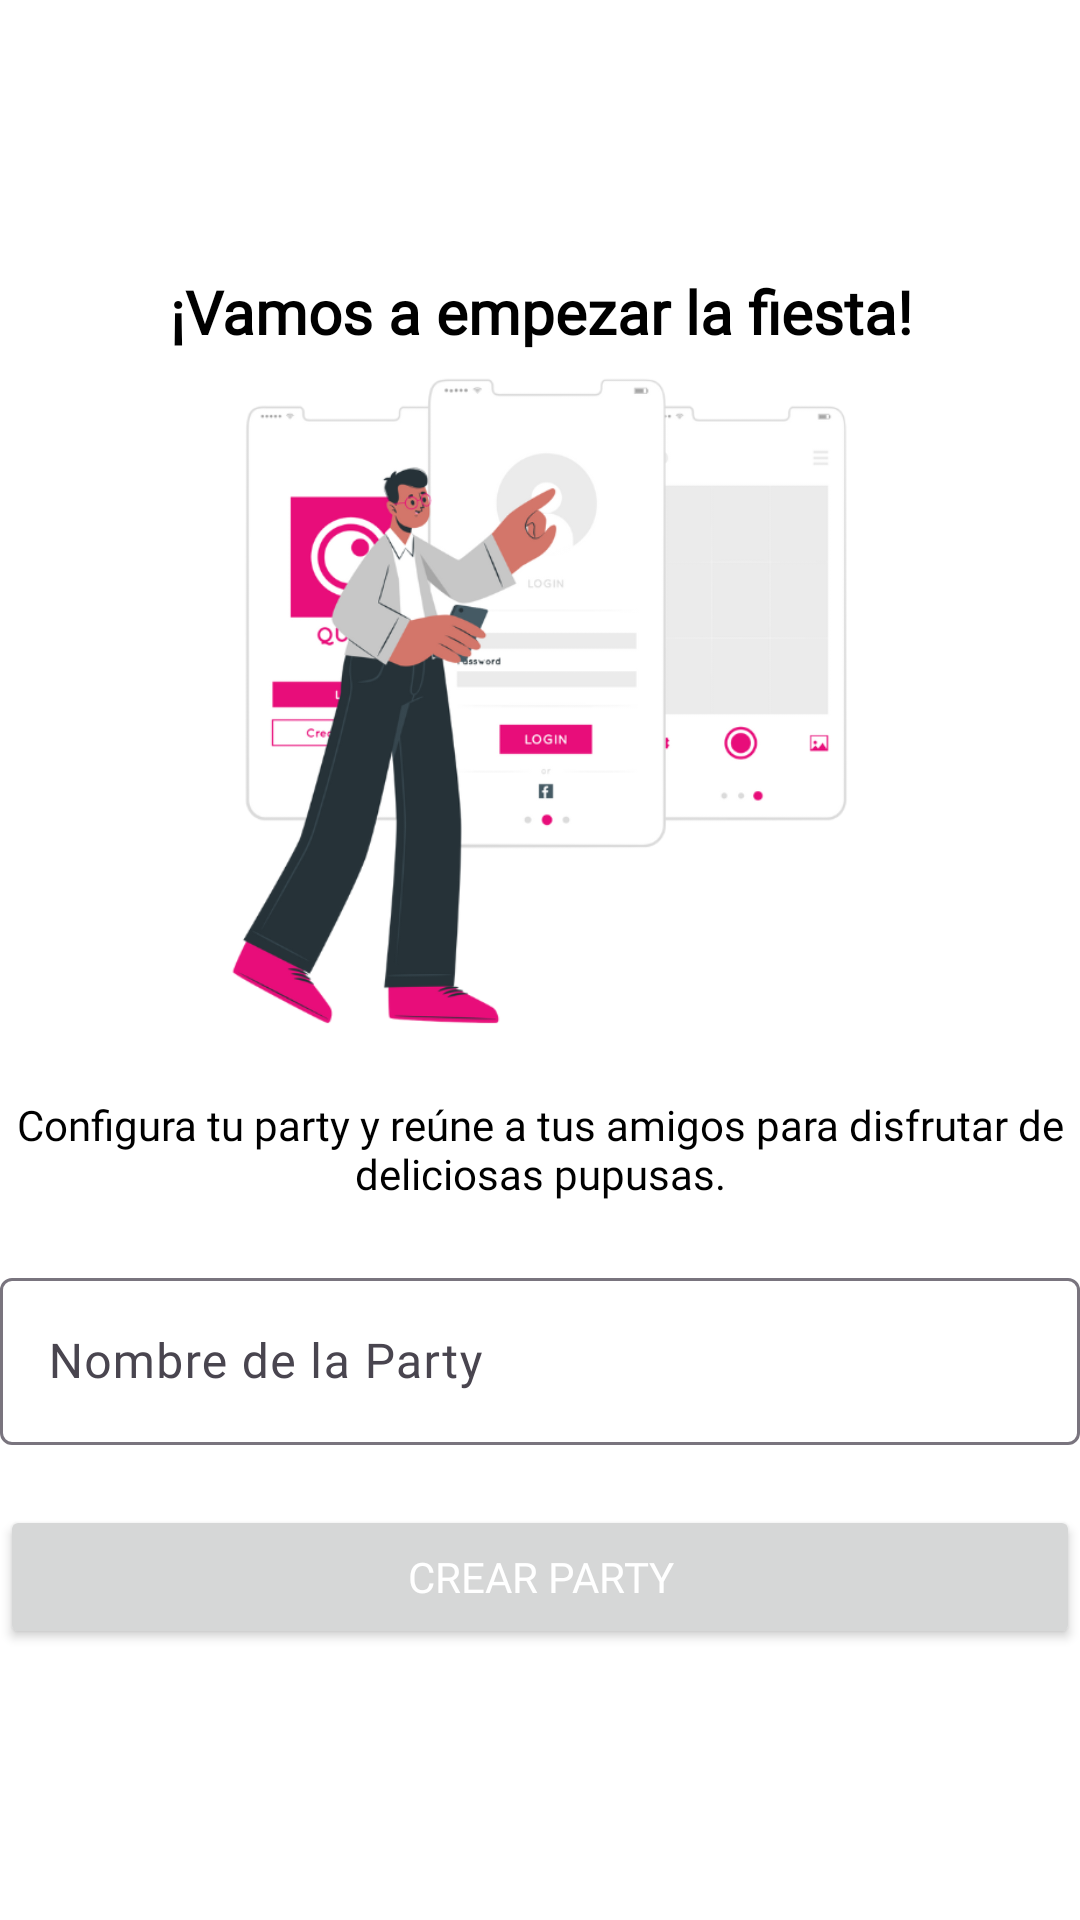

Reconstruct the res/layout file that produces this screen, plus the resources it refers to.
<!-- AndroidManifest.xml: application theme Theme.Pupas -->
<!-- res/layout/fragment_create_party.xml -->
<?xml version="1.0" encoding="utf-8"?>
<LinearLayout xmlns:android="http://schemas.android.com/apk/res/android"
    xmlns:app="http://schemas.android.com/apk/res-auto"
    xmlns:tools="http://schemas.android.com/tools"
    android:layout_width="match_parent"
    android:layout_height="match_parent"
    android:background="@color/white"
    android:gravity="center"
    android:orientation="vertical"
    tools:context=".CreatePartyFragment">

    
    <LinearLayout
        android:layout_width="match_parent"
        android:layout_height="match_parent"
        android:layout_gravity="center"
        android:background="@color/white"
        android:backgroundTint="@color/white"
        android:gravity="center"
        android:orientation="vertical">


        <TextView
            android:id="@+id/textView19"
            android:layout_width="match_parent"
            android:layout_height="wrap_content"
            android:fontFamily="@font/poppins"
            android:text="¡Vamos a empezar la fiesta!"
            android:textAlignment="center"
            android:textColor="#000000"
            android:textSize="20sp"
            android:textStyle="bold" />

        <ImageView
            android:id="@+id/imageView7"
            android:layout_width="match_parent"
            android:layout_height="233dp"
            android:src="@drawable/joinparty" />

        <TextView
            android:layout_width="match_parent"
            android:layout_height="wrap_content"
            android:layout_marginTop="15dp"
            android:layout_marginBottom="20dp"
            android:fontFamily="@font/poppins"
            android:text="Configura tu party y reúne a tus amigos para disfrutar de deliciosas pupusas."
            android:textAlignment="center"
            android:textColor="#000000"
            android:textSize="14sp" />

        <com.google.android.material.textfield.TextInputLayout
            android:layout_width="match_parent"
            android:layout_height="wrap_content"
            android:hint="Nombre de la Party">

            <com.google.android.material.textfield.TextInputEditText
                android:layout_width="match_parent"
                android:layout_height="wrap_content"
                android:fontFamily="@font/poppins"
                android:textColor="@color/black" />

        </com.google.android.material.textfield.TextInputLayout>


        <Button
            android:id="@+id/button4"
            android:layout_width="match_parent"
            android:layout_height="wrap_content"
            android:layout_marginTop="20dp"
            android:fontFamily="@font/poppins"
            android:text="Crear Party"
            android:textAlignment="center"
            android:textColor="@color/white"
            android:textSize="14sp"
            app:cornerRadius="12dp" />
    </LinearLayout>

</LinearLayout>
<!-- resources referenced by this layout -->
<resources>
  <color name="black">#FF000000</color>
  <color name="white">#FFFFFFFF</color>
  <!-- drawable joinparty: png bitmap (drawable, 78202 bytes) -->
  <style name="Theme.Pupas" parent="Base.Theme.Pupas" />
  <style name="Base.Theme.Pupas" parent="Theme.Material3.DayNight.NoActionBar">
          
          
          <item name="colorPrimary">@color/naranja</item>
      </style>
  <color name="naranja">#F25C05</color>
</resources>
